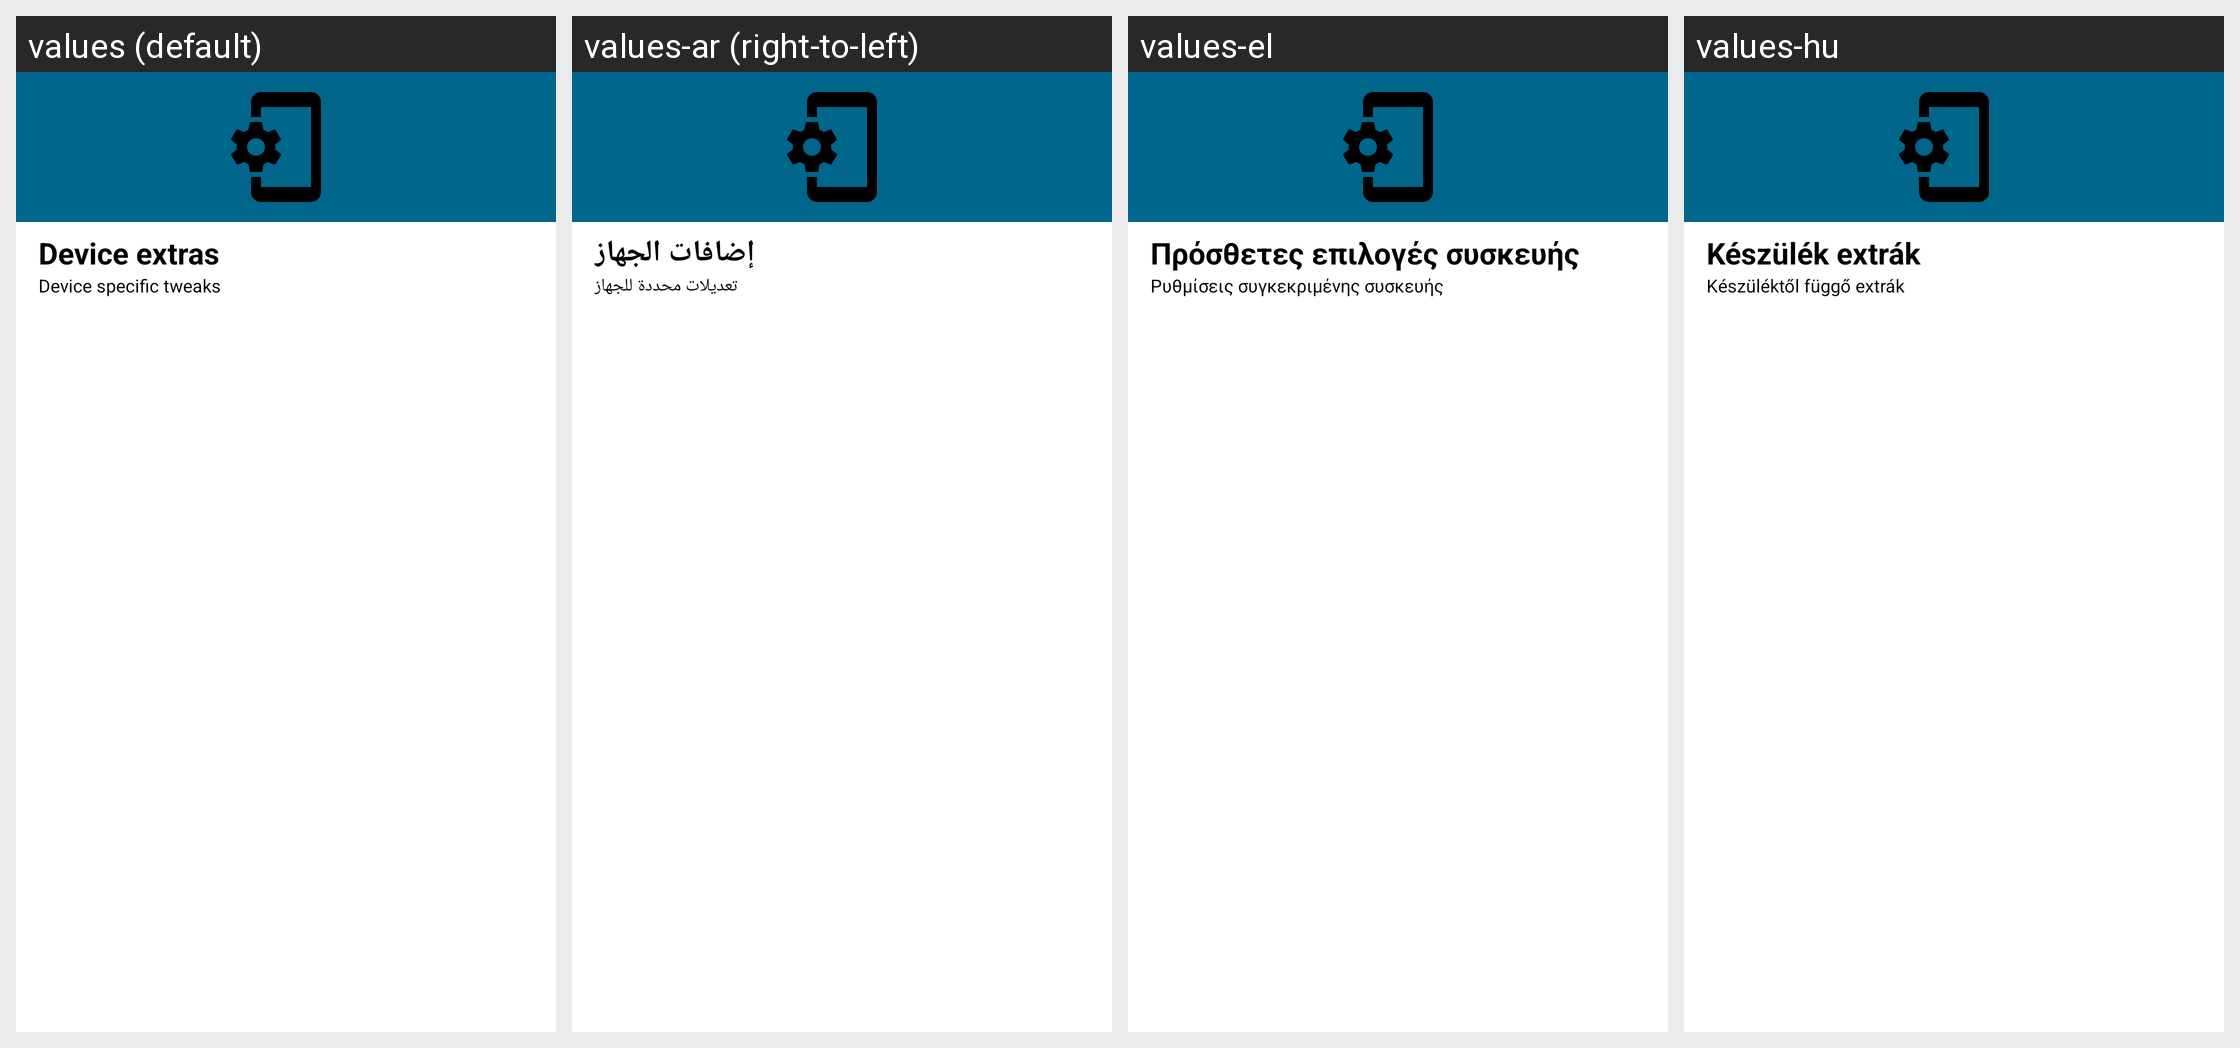

This grid shows one Android layout under several languages. Give, for every string resource on the screen, its name, the default text and each shown locale's text.
Android screen res/layout/device_extras.xml rendered under 4 locales, left to right: values (default), values-ar (right-to-left), values-el, values-hu. Device: Nexus 5 (rendered at 1080×1920; each locale shown at half size, 540×960, under a caption strip naming it); theme Theme.MaterialUnicorns.
Other locales in the repository, not shown: values-af, values-ca, values-cs, values-da, values-de, values-es, values-fi, values-fr, values-it, values-iw, values-ja, values-ko, values-nl, values-no-rNO, values-pl, values-pt-rBR, values-pt-rPT, values-ro, values-ru, values-sr, values-sv, values-tr, values-uk, values-vi, values-zh-rCN, values-zh-rTW.
Strings drawn on this screen, with the default value and each locale's value (text and hints the layout hard-codes, and strings that could not be matched under every locale, appear in the picture but are not listed):

device_extras_title
  values: Device extras
  values-ar: إضافات الجهاز
  values-el: Πρόσθετες επιλογές συσκευής
  values-hu: Készülék extrák

device_extras_summary
  values: Device specific tweaks
  values-ar: تعديلات محددة للجهاز
  values-el: Ρυθμίσεις συγκεκριμένης συσκευής
  values-hu: Készüléktől függő extrák
